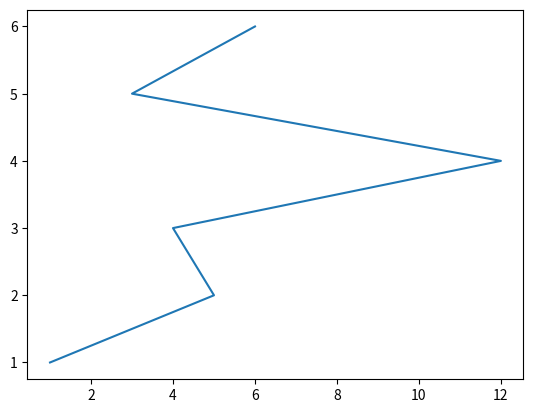

Reproduce this figure in Python.
# To add a new cell, type '# %%'
# To add a new markdown cell, type '# %% [markdown]'
# %%
import matplotlib.pyplot as plt
import numpy as np


# %%
x = [1, 5, 4, 12, 3, 6]
y = [1, 2, 3, 4, 5, 6]
plt.plot(x, y)


# %%


